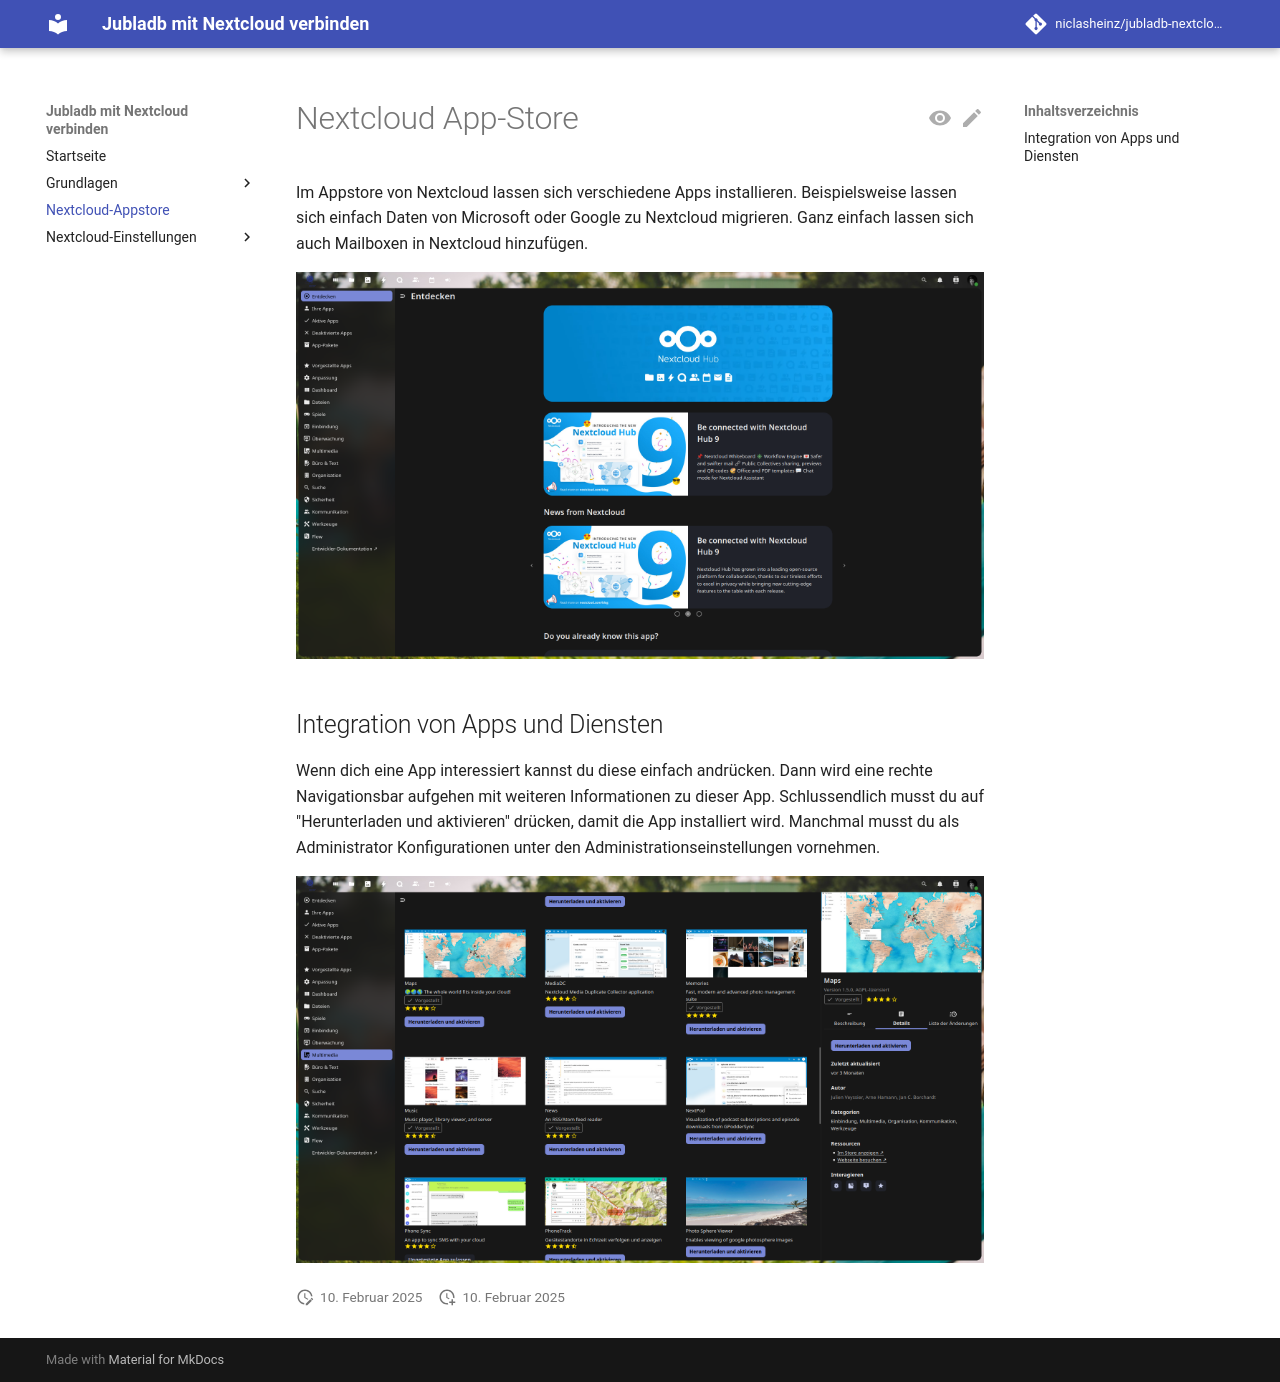

repository: niclasheinz/jubladb-nextcloud · page: Nextcloud-Appstore/index.html · generator: mkdocs

# Nextcloud App-Store

Im Appstore von Nextcloud lassen sich verschiedene Apps installieren. Beispielsweise lassen sich einfach Daten von Microsoft oder Google zu Nextcloud migrieren. Ganz einfach lassen sich auch Mailboxen in Nextcloud hinzufügen. 

![Nextcloud App-Store](../assets/Admin/Appstore/Admin_Appstore_1.png)

## Integration von Apps und Diensten

Wenn dich eine App interessiert kannst du diese einfach andrücken. Dann wird eine rechte Navigationsbar aufgehen mit weiteren Informationen zu dieser App. Schlussendlich musst du auf "Herunterladen und aktivieren" drücken, damit die App installiert wird. Manchmal musst du als Administrator Konfigurationen unter den Administrationseinstellungen vornehmen.

![Nextcloud App-Store](../assets/Admin/Appstore/Admin_Appstore_2.png)
